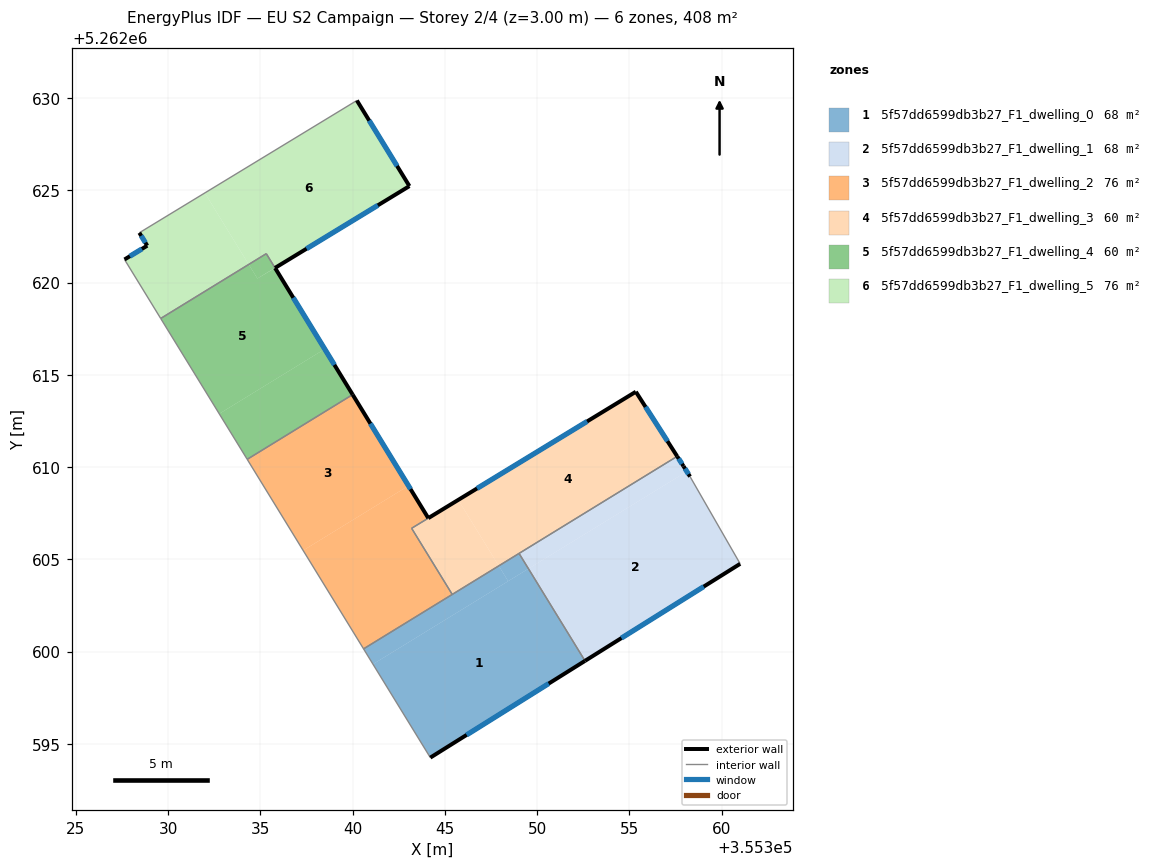
=== STOREY PLAN SPEC (per zone: floor XY polygon, exterior-wall plan segments, windows/doors) ===
zone 1: 5f57dd6599db3b27_F1_dwelling_0  (68.0 m²)
  floor: (355349.52, 5262604.48) (355352.58, 5262599.49) (355344.21, 5262594.25) (355341.10, 5262599.32)
  floor: (355347.92, 5262604.64) (355348.43, 5262603.81) (355341.10, 5262599.32) (355340.59, 5262600.14)
  floor: (355349.53, 5262604.49) (355352.59, 5262599.50) (355352.58, 5262599.49) (355349.52, 5262604.48)
  floor: (355349.02, 5262605.32) (355349.53, 5262604.49) (355348.43, 5262603.81) (355347.92, 5262604.64)
  exterior wall: (355344.21, 5262594.25) – (355352.59, 5262599.50)  [9.9 m]
    window: (355346.18, 5262595.48) – (355350.62, 5262598.26)  [8.3 m²]
  interior walls: 4
zone 2: 5f57dd6599db3b27_F1_dwelling_1  (68.0 m²)
  floor: (355358.28, 5262609.48) (355361.00, 5262604.75) (355352.59, 5262599.50) (355349.53, 5262604.49) (355358.11, 5262609.76)
  floor: (355357.59, 5262610.58) (355357.93, 5262610.05) (355358.11, 5262609.76) (355349.53, 5262604.49) (355349.02, 5262605.32)
  exterior wall: (355352.59, 5262599.50) – (355361.00, 5262604.75)  [9.9 m]
    window: (355354.57, 5262600.73) – (355359.03, 5262603.52)  [8.4 m²]
  exterior wall: (355357.93, 5262610.05) – (355357.59, 5262610.58)  [0.6 m]
    window: (355357.85, 5262610.17) – (355357.67, 5262610.45)  [0.5 m²]
  exterior wall: (355358.28, 5262609.48) – (355357.93, 5262610.05)  [0.7 m]
    window: (355358.20, 5262609.61) – (355358.01, 5262609.91)  [0.6 m²]
  interior walls: 3
zone 3: 5f57dd6599db3b27_F1_dwelling_2  (76.3 m²)
  floor: (355344.10, 5262607.23) (355343.20, 5262606.68) (355345.40, 5262603.09) (355340.59, 5262600.14) (355337.32, 5262605.48) (355343.03, 5262608.98)
  floor: (355340.00, 5262613.92) (355343.03, 5262608.98) (355337.32, 5262605.48) (355334.28, 5262610.42)
  exterior wall: (355344.10, 5262607.23) – (355340.00, 5262613.92)  [7.9 m]
    window: (355343.14, 5262608.80) – (355340.96, 5262612.35)  [6.6 m²]
  interior walls: 5
zone 4: 5f57dd6599db3b27_F1_dwelling_3  (59.6 m²)
  floor: (355355.35, 5262614.08) (355357.59, 5262610.58) (355347.92, 5262604.64) (355345.72, 5262608.22)
  floor: (355345.72, 5262608.22) (355347.92, 5262604.64) (355345.40, 5262603.10) (355343.20, 5262606.68)
  exterior wall: (355357.59, 5262610.58) – (355355.35, 5262614.08)  [4.2 m]
    window: (355357.06, 5262611.40) – (355355.87, 5262613.26)  [3.5 m²]
  exterior wall: (355355.35, 5262614.08) – (355344.10, 5262607.23)  [13.2 m]
    window: (355352.71, 5262612.47) – (355346.74, 5262608.84)  [11.1 m²]
  interior walls: 4
zone 5: 5f57dd6599db3b27_F1_dwelling_4  (60.1 m²)
  floor: (355338.48, 5262616.39) (355340.00, 5262613.92) (355334.28, 5262610.42) (355332.77, 5262612.89)
  floor: (355335.79, 5262620.79) (355338.48, 5262616.39) (355332.77, 5262612.89) (355329.60, 5262618.05) (355334.37, 5262620.98) (355334.84, 5262620.22)
  floor: (355335.32, 5262621.56) (355335.79, 5262620.79) (355334.84, 5262620.22) (355334.37, 5262620.98)
  exterior wall: (355340.00, 5262613.92) – (355335.80, 5262620.79)  [8.0 m]
    window: (355339.01, 5262615.54) – (355336.78, 5262619.18)  [6.8 m²]
  interior walls: 4
zone 6: 5f57dd6599db3b27_F1_dwelling_5  (75.8 m²)
  floor: (355340.23, 5262629.87) (355343.08, 5262625.22) (355335.79, 5262620.80) (355335.32, 5262621.56) (355334.37, 5262620.98) (355331.99, 5262624.85)
  floor: (355331.99, 5262624.85) (355334.37, 5262620.98) (355329.60, 5262618.05) (355327.64, 5262621.25) (355328.87, 5262622.00) (355328.44, 5262622.70)
  exterior wall: (355328.87, 5262622.00) – (355327.64, 5262621.25)  [1.4 m]
    window: (355328.58, 5262621.82) – (355327.92, 5262621.42)  [1.2 m²]
  exterior wall: (355328.44, 5262622.70) – (355328.87, 5262622.00)  [0.8 m]
    window: (355328.54, 5262622.53) – (355328.77, 5262622.16)  [0.7 m²]
  exterior wall: (355343.08, 5262625.22) – (355340.23, 5262629.87)  [5.4 m]
    window: (355342.41, 5262626.31) – (355340.90, 5262628.78)  [4.6 m²]
  exterior wall: (355335.79, 5262620.79) – (355343.08, 5262625.22)  [8.5 m]
    window: (355337.50, 5262621.83) – (355341.37, 5262624.18)  [7.2 m²]
  interior walls: 4

=== DERIVED (storey summary) ===
Building: EU S2 Campaign
Storey: 2 of 4  (floor level z = 3.00 m)
Storey gross floor area: 407.8 m²
Zones on this storey: 6
  - 5f57dd6599db3b27_F1_dwelling_0: floor 68.0 m²; exterior wall 9.9 m (29.7 m²); 1 window(s) 8.3 m²; WWR 28.1%
  - 5f57dd6599db3b27_F1_dwelling_1: floor 68.0 m²; exterior wall 11.2 m (33.7 m²); 3 window(s) 9.5 m²; WWR 28.1%
  - 5f57dd6599db3b27_F1_dwelling_2: floor 76.3 m²; exterior wall 7.9 m (23.6 m²); 1 window(s) 6.6 m²; WWR 28.1%
  - 5f57dd6599db3b27_F1_dwelling_3: floor 59.6 m²; exterior wall 17.3 m (52.0 m²); 2 window(s) 14.6 m²; WWR 28.1%
  - 5f57dd6599db3b27_F1_dwelling_4: floor 60.1 m²; exterior wall 8.0 m (24.1 m²); 1 window(s) 6.8 m²; WWR 28.1%
  - 5f57dd6599db3b27_F1_dwelling_5: floor 75.8 m²; exterior wall 16.2 m (48.7 m²); 4 window(s) 13.7 m²; WWR 28.1%
Zone adjacency (shared interzone walls):
  - 5f57dd6599db3b27_F1_dwelling_0 ↔ 5f57dd6599db3b27_F1_dwelling_1
  - 5f57dd6599db3b27_F1_dwelling_0 ↔ 5f57dd6599db3b27_F1_dwelling_2
  - 5f57dd6599db3b27_F1_dwelling_0 ↔ 5f57dd6599db3b27_F1_dwelling_3
  - 5f57dd6599db3b27_F1_dwelling_1 ↔ 5f57dd6599db3b27_F1_dwelling_3
  - 5f57dd6599db3b27_F1_dwelling_2 ↔ 5f57dd6599db3b27_F1_dwelling_3
  - 5f57dd6599db3b27_F1_dwelling_2 ↔ 5f57dd6599db3b27_F1_dwelling_4
  - 5f57dd6599db3b27_F1_dwelling_4 ↔ 5f57dd6599db3b27_F1_dwelling_5